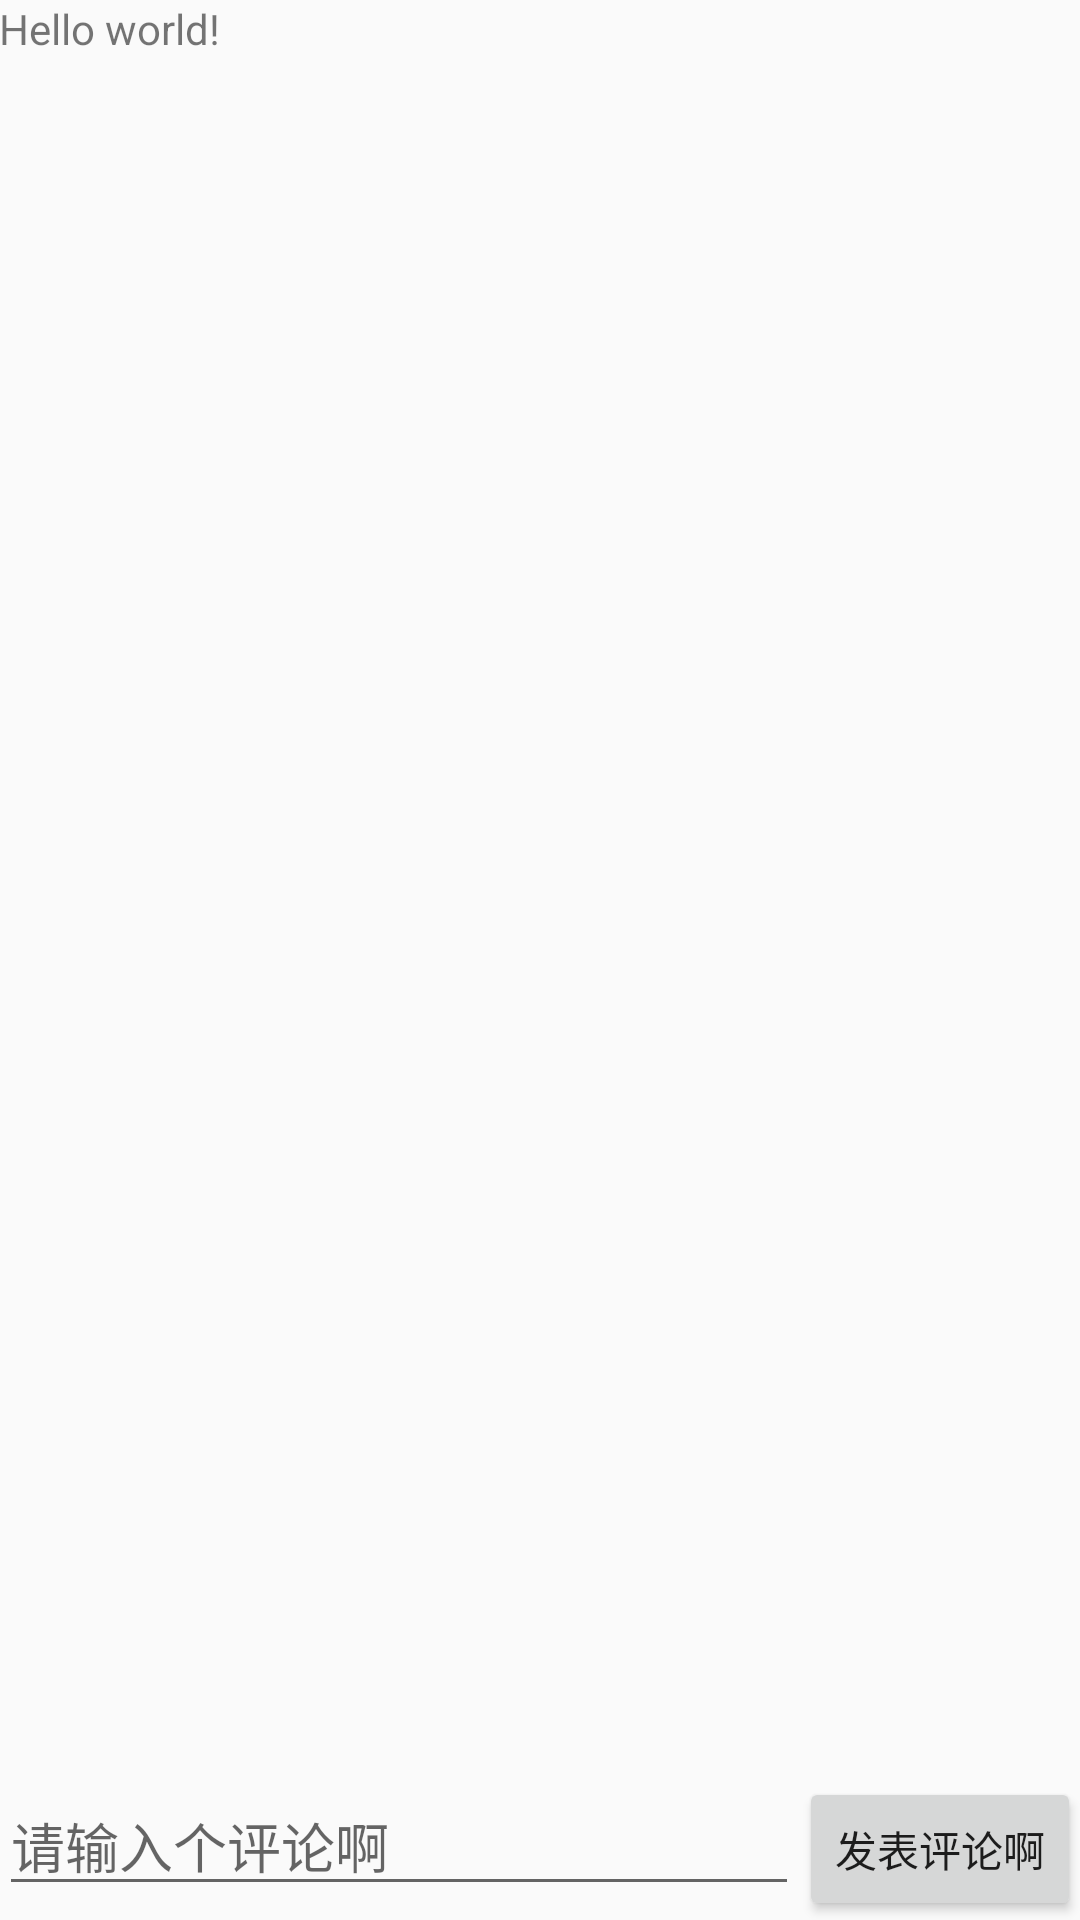

Here is an Android app screen rendered from its layout file. Give the layout XML and the strings, colors and styles it references.
<!-- AndroidManifest.xml: application theme AppTheme -->
<!-- res/layout/activity_adjust.xml -->
<LinearLayout xmlns:android="http://schemas.android.com/apk/res/android"
                xmlns:tools="http://schemas.android.com/tools"
                android:layout_width="match_parent"
                android:layout_height="match_parent"
                android:paddingLeft="@dimen/activity_horizontal_margin"
                android:paddingRight="@dimen/activity_horizontal_margin"
                android:paddingTop="@dimen/activity_vertical_margin"
                android:paddingBottom="@dimen/activity_vertical_margin"
               android:orientation="vertical"
                tools:context="com.telphone.zy.windowinfo.AdjustActivity">

    <TextView
        android:text="@string/hello_world"
        android:layout_width="wrap_content"
        android:layout_height="wrap_content"/>
    <ListView
        android:id="@+id/common_list"
        android:layout_width="match_parent"
        android:layout_height="0dp"
        android:layout_weight="1"
        ></ListView>
    <LinearLayout
        android:layout_width="match_parent"
        android:layout_height="wrap_content"
        android:orientation="horizontal"
        >
        <EditText
            android:layout_width="0dp"
            android:layout_height="wrap_content"
            android:layout_weight="1"
            android:hint="请输入个评论啊"
            />
        <Button
            android:layout_width="wrap_content"
            android:layout_height="wrap_content"
            android:text="发表评论啊"
            android:onClick="btnCommon"
            />
    </LinearLayout>

</LinearLayout>
<!-- resources referenced by this layout -->
<resources>
  <string name="hello_world">Hello world!</string>
  <style name="AppTheme" parent="Theme.AppCompat.Light.DarkActionBar">
          
      </style>
</resources>
